Run: headless pygame with SDL's dummy video driver; simulated clock (each Clock.tick advances the game by its frame time, no real sleeping); random seed 0; keys injected as events and as key.get_pressed() state; mouse plan: one left click at the window centre at the start of phase 2, then a move to the lower-right quarter at the start of phase 3.
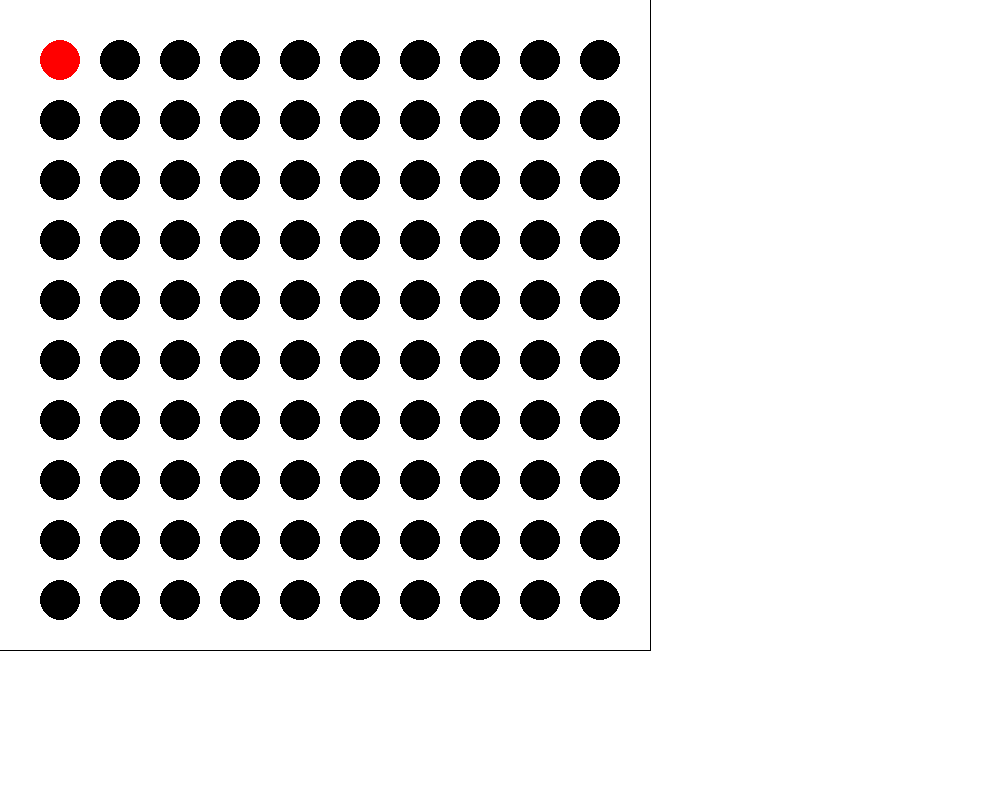
Frame 1 of 4 · flips 1–60 · no input
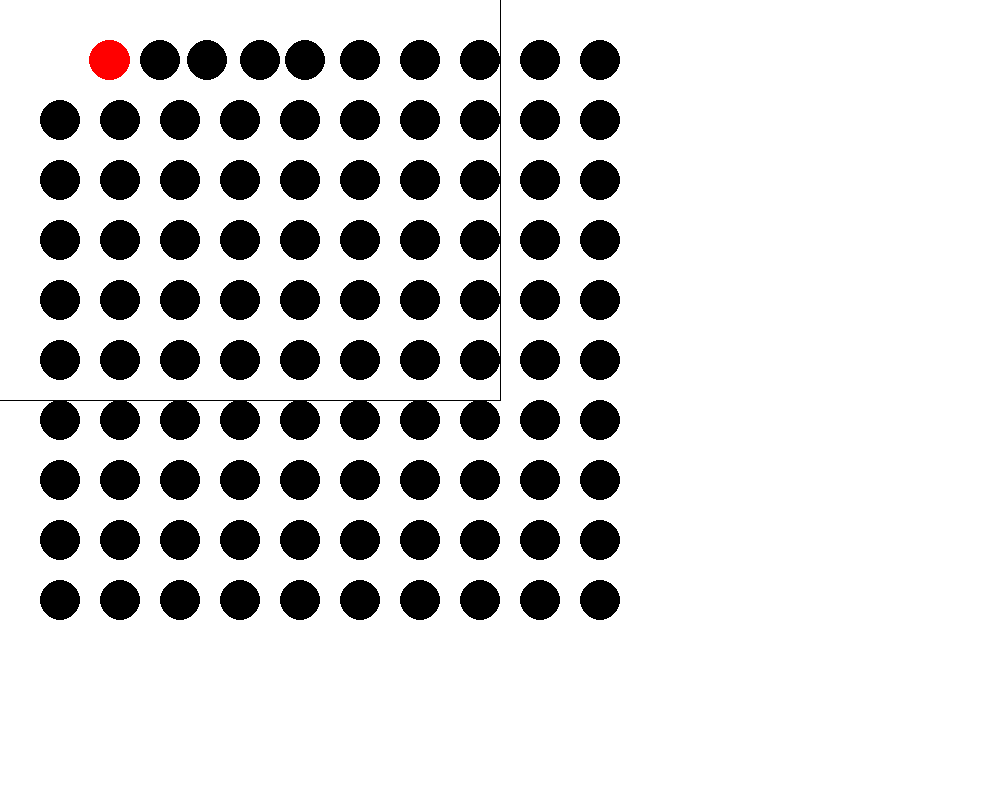
Frame 2 of 4 · flips 61–180 · clicked the window centre · tapped SPACE, RETURN · held RIGHT (→), D
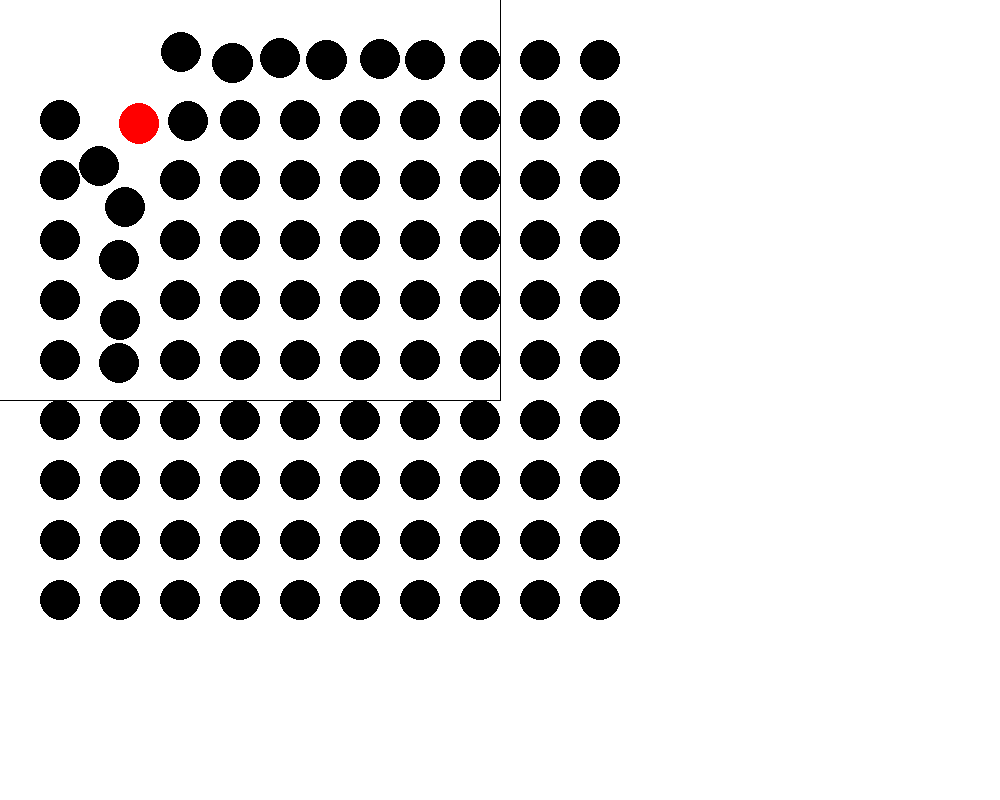
Frame 3 of 4 · flips 181–300 · moved the mouse to the lower-right quarter · held DOWN (↓), S
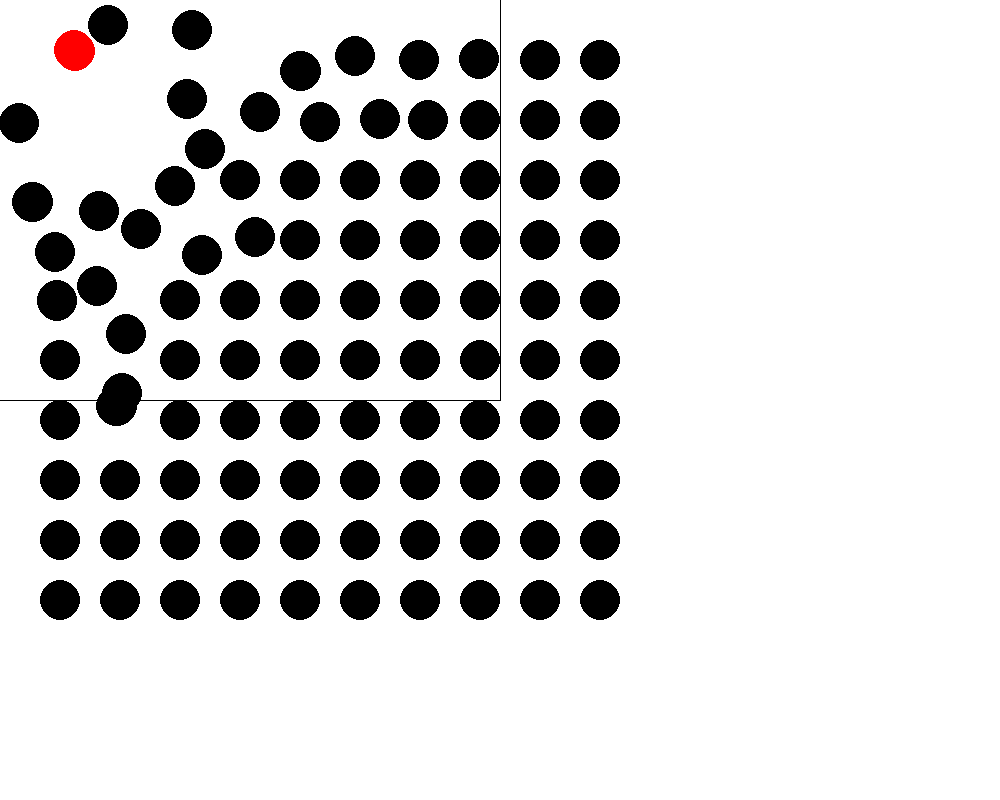
Frame 4 of 4 · flips 301–420 · held LEFT (←), A, UP (↑), W

The pygame program that drew these frames:

import pygame,sys,math,random
from pygame.locals import *
pygame.init()
clock = pygame.time.Clock()
global w,h
w,h = 1000,800
win = pygame.display.set_mode((w,h),RESIZABLE)
pygame.display.set_caption('physics')

backwards = False

def dotProduct(vec1,vec2):
    return vec1[0]*vec2[0]+vec1[1]*vec2[1]
        
def collideWall(o1,w,h):
    if o1.pos['x']-o1.radius<0 or o1.pos['x']+o1.radius>w:
        o1.vel['x'] = -o1.vel['x']
    if o1.pos['y']-o1.radius<0 or o1.pos['y']+o1.radius>h:
        o1.vel['y'] = -o1.vel['y']

def createPairs(l):
    pairs = []
    for n in range(len(l)-1):
        for x in range(n+1,len(l)):
            pairs.append((l[n],l[x]))
    return pairs      


def collide(o1,o2):
    absDistSqr = (o1.pos['x'] - o2.pos['x'])**2+(o1.pos['y'] - o2.pos['y'])**2
    if absDistSqr <= (o1.radius+o2.radius)**2:
        normalVec = [o2.pos['x']-o1.pos['x'],o2.pos['y']-o1.pos['y']]
        v1 = [o1.vel['x'],o1.vel['y']]
        v2 = [o2.vel['x'],o2.vel['y']]
        absVal = math.sqrt(normalVec[0]**2 + normalVec[1]**2)
        uNormalVec = [normalVec[0]/absVal,normalVec[1]/absVal]
        uTan = [-uNormalVec[1],uNormalVec[0]]
        v1n = dotProduct(uNormalVec,v1)
        v2n = dotProduct(uNormalVec,v2)
        v1t = dotProduct(uTan,v1)
        v2t = dotProduct(uTan,v2)
        nv1n,nv2n,nv1t,nv2t = v2n,v1n,v1t,v2t
        vnv1n = [nv1n*uNormalVec[0],nv1n*uNormalVec[1]]
        vnv2n = [nv2n*uNormalVec[0],nv2n*uNormalVec[1]]
        vnv1t = [nv1t*uTan[0],nv1t*uTan[1]]
        vnv2t = [nv2t*uTan[0],nv2t*uTan[1]]
        nv1 = [vnv1n[0]+vnv1t[0],vnv1n[1]+vnv1t[1]]
        nv2 = [vnv2n[0]+vnv2t[0],vnv2n[1]+vnv2t[1]]
        o1.vel['x'],o1.vel['y'] = nv1[0],nv1[1]
        o2.vel['x'],o2.vel['y'] = nv2[0],nv2[1]
        o1.collided = True
        o2.collided = True
        
        
        
class Particle:
    def __init__(self,radius,velx,vely,x,y):
        self.pos = {'x':x,'y':y}
        self.vel = {'x':velx,'y':vely}         
        self.acc = {'x':0,'y':0}
        self.radius = radius
        self.controlled = False
        self.collided = False
        
    def update(self):
        self.pos['x']+=self.vel['x'] 
        self.pos['y']+=self.vel['y'] 
        self.vel['x']+=self.acc['x'] 
        self.vel['y']+=self.acc['y'] 
        if self.controlled:
            pygame.draw.circle(win,(255,0,0),(int(self.pos['x']),int(self.pos['y'])),self.radius)
        else:
            pygame.draw.circle(win,(0,0,0),(int(self.pos['x']),int(self.pos['y'])),self.radius)
        
def control(o):
    global backwards
    k = pygame.key.get_pressed()
    speed = 0.01
    if k[pygame.K_UP]:
        o.vel['y']-=speed
    if k[pygame.K_DOWN]:
        o.vel['y']+=speed
    if k[pygame.K_RIGHT]:
        o.vel['x']+=speed
    if k[pygame.K_LEFT]:
        o.vel['x']-=speed
    if k[pygame.K_s]:
        o.vel['x']*=1.01
        o.vel['y']*=1.01
    if k[pygame.K_r] and not backwards:
        for obj in objList:
            obj.vel['x'] = -obj.vel['x']
            obj.vel['y'] = -obj.vel['y']
        backwards = True
    elif k[pygame.K_e] and backwards:
        for obj in objList:
            obj.vel['x'] = -obj.vel['x']
            obj.vel['y'] = -obj.vel['y']
        backwards = False
    o.controlled = True

'''a = Particle(10,0,0,50,50)   
b = Particle(10,0,0,400,50)   
c = Particle(10,0,0,200,50)   '''   
    
objList = []
for x in range(10):
    for y in range(10):
        objList.append(Particle(20,0,0,60+60*x,60+60*y))
        
pairList = createPairs(objList)
ye = True
run = True
mouse = (650,650)
while run:
    if ye:
        wx,hx = 1000,1000
        ye = False
    for event in pygame.event.get():
        if event.type == pygame.QUIT:
            run = False
        if event.type == MOUSEBUTTONDOWN:
            mouse = event.pos
        if event.type==pygame.VIDEORESIZE:
            wx,hx = event.size
            win = pygame.display.set_mode((wx,hx),RESIZABLE)
    win.fill((255,255,255))
    control(objList[0])
    pygame.draw.line(win,(0,0,0),(mouse[0],0),mouse)
    pygame.draw.line(win,(0,0,0),mouse,(0,mouse[1]))
    for x in objList:
        x.update()
    for y in objList:
        collideWall(y,mouse[0],mouse[1])
    for pair in pairList:
        collide(pair[0],pair[1])
    '''a.update()
    b.update()
    c.update()
    collideWall(a)
    collideWall(b)
    collideWall(c)
    collide(a,b)
    collide(b,c)
    collide(a,c)
    a.update()
    b.update()
    c.update()
    control(a)'''
    for n in objList:
        n.update()
        '''if n.collided:
            n.vel['x']*=0.9
            n.vel['y']*=0.9
            n.collided = False'''
    clock.tick(60000)
    pygame.display.update()
        
pygame.quit()
sys.exit() 
